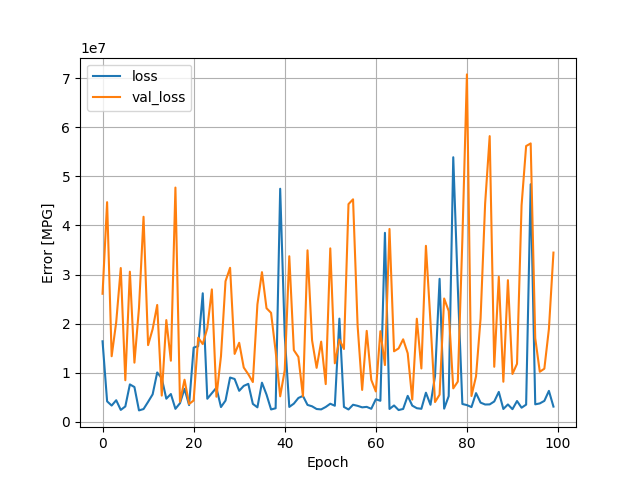

The table this chart was drawn from, first rows:
, loss, val_loss, epoch
0, 16381771, 26071244, 0
1, 4136913, 44751720, 1
2, 3276003, 13333351, 2
3, 4359306, 20277926, 3
4, 2388470, 31322660, 4
5, 3092528, 8438400, 5
6, 7586632, 30575384, 6
7, 7054643, 12023120, 7
8, 2288123, 23168782, 8
9, 2564122, 41772940, 9
10, 4030865, 15603922, 10
11, 5563262, 18875836, 11
12, 10022102, 23787848, 12
13, 8835977, 5307576, 13
14, 4674064, 20706412, 14
15, 5628767, 12418879, 15
16, 2604953, 47727248, 16
17, 3754654, 4054234, 17
18, 6694560, 8546611, 18
19, 3362594, 3595406, 19
20, 15092330, 4304812, 20
21, 15385103, 17114662, 21
22, 26172142, 15811795, 22
23, 4665466, 19036874, 23
24, 5797982, 26964656, 24
25, 6912746, 5079296, 25
26, 2971760, 13324571, 26
27, 4286946, 28638750, 27
28, 8990879, 31366408, 28
29, 8695072, 13807100, 29
30, 6280774, 16075926, 30
31, 7283860, 11033063, 31
32, 7698408, 9662401, 32
33, 3613583, 8069298, 33
34, 2912863, 23905658, 34
35, 7937552, 30477710, 35
36, 5513132, 23128816, 36
37, 2481598, 22177414, 37
38, 2719776, 14376018, 38
39, 47486228, 5157837, 39
40, 17569952, 10473325, 40
41, 2995927, 33724568, 41
42, 3668106, 14577583, 42
43, 4820200, 13191976, 43
44, 5239850, 5170336, 44
45, 3408842, 34932456, 45
46, 3124330, 16592643, 46
47, 2569766, 10968866, 47
48, 2491920, 16310764, 48
49, 2986488, 7650436, 49
50, 3647774, 35329196, 50
51, 3239740, 11891669, 51
52, 21001052, 16753612, 52
53, 2998478, 14808179, 53
54, 2476820, 44356824, 54
55, 3439610, 45332880, 55
56, 3218690, 19574252, 56
57, 2911834, 6462949, 57
58, 3007297, 18508054, 58
59, 2617105, 8521516, 59
... 40 more rows
